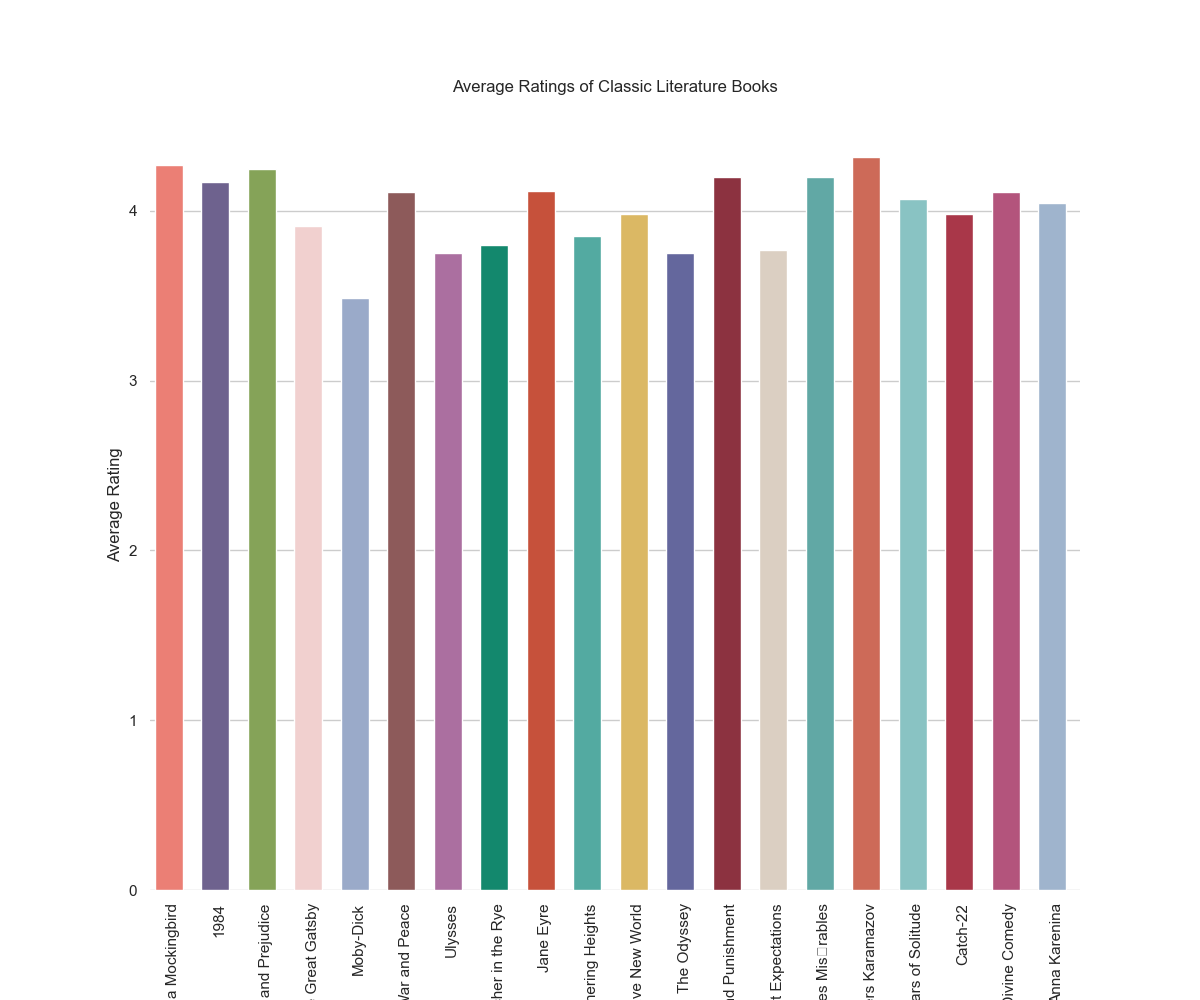

Source data for this figure (header and first rows):
Book, AverageRating
To Kill a Mockingbird, 4.27
1984, 4.17
Pride and Prejudice, 4.25
The Great Gatsby, 3.91
Moby-Dick, 3.49
War and Peace, 4.11
Ulysses, 3.75
The Catcher in the Rye, 3.80
Jane Eyre, 4.12
Wuthering Heights, 3.85
Brave New World, 3.98
The Odyssey, 3.75
Crime and Punishment, 4.20
Great Expectations, 3.77
Les Misérables, 4.20
The Brothers Karamazov, 4.32
One Hundred Years of Solitude, 4.07
Catch-22, 3.98
The Divine Comedy, 4.11
Anna Karenina, 4.05
